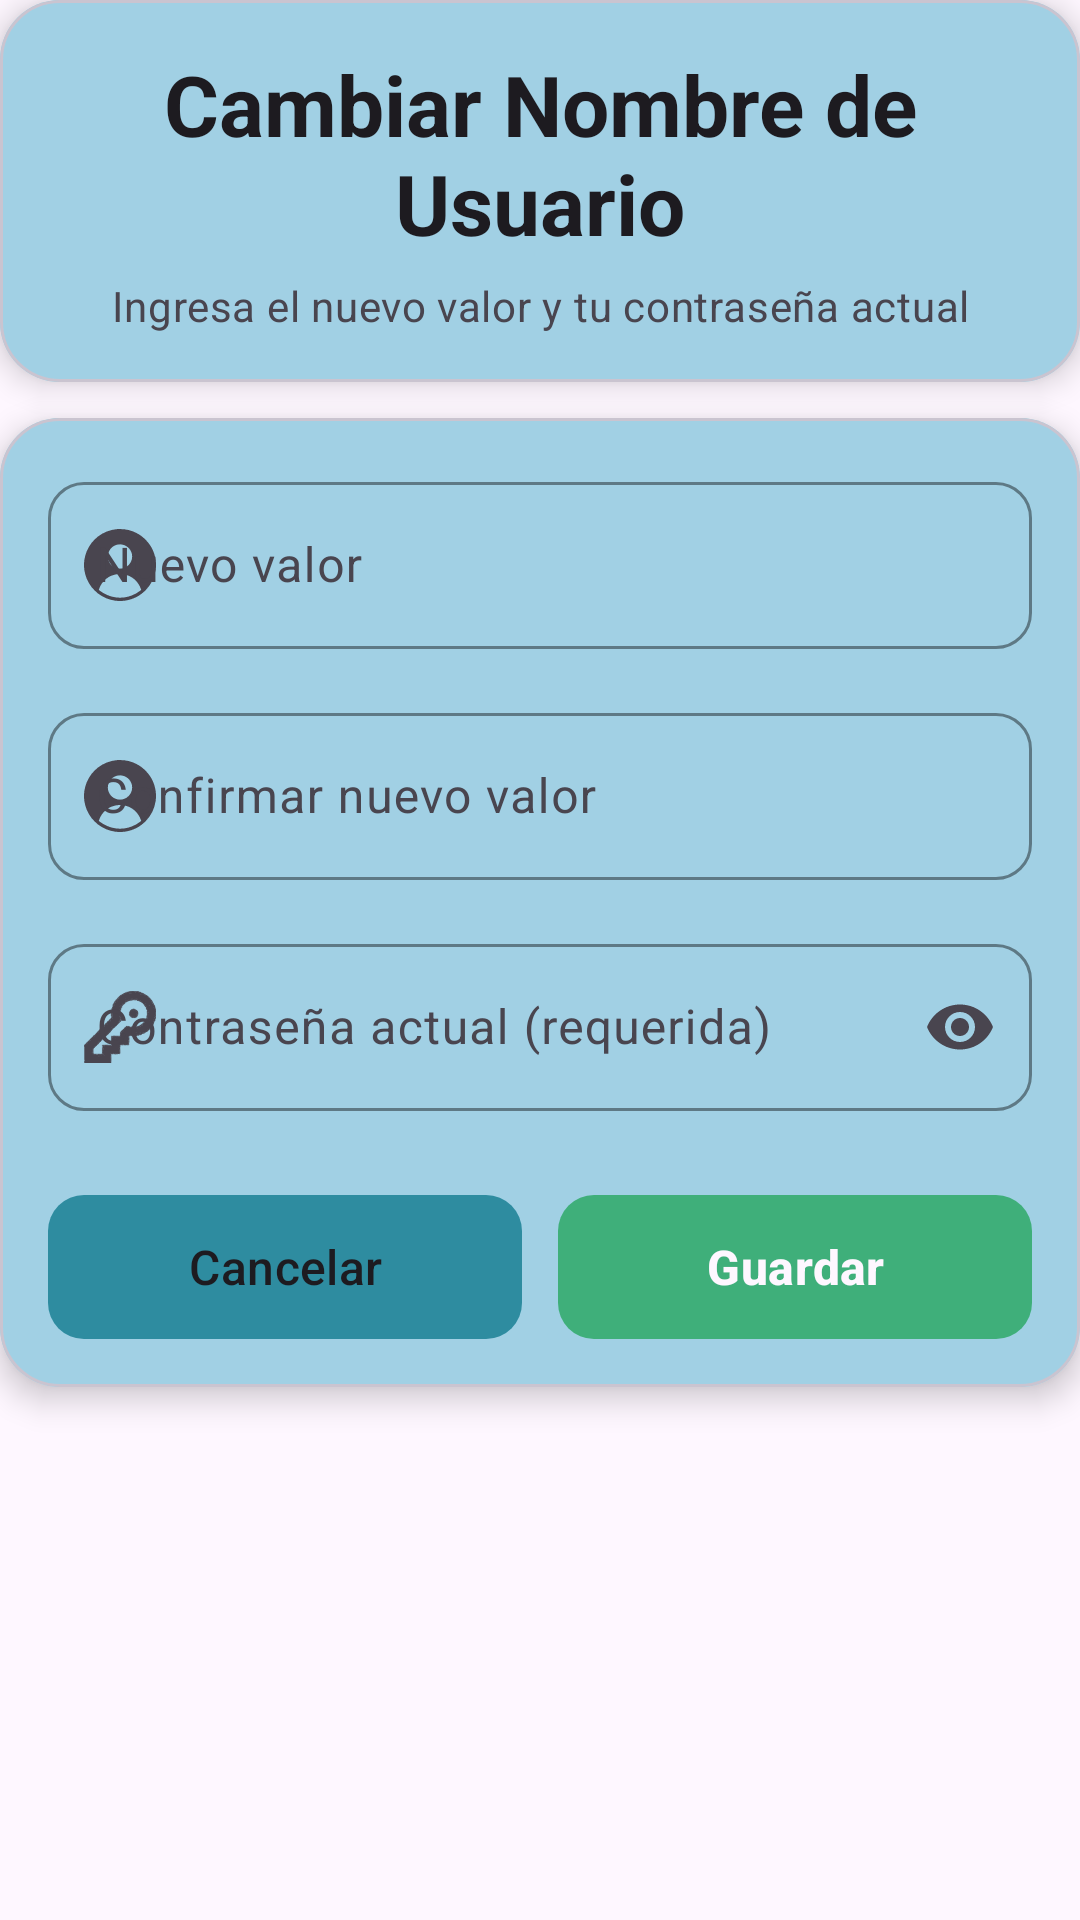

Produce the Android XML layout that renders to this screen, including the resource entries it uses.
<!-- AndroidManifest.xml: application theme Base.Theme.SmartLearn -->
<!-- res/layout/fragment_editar_cuenta.xml -->
<?xml version="1.0" encoding="utf-8"?>
<androidx.core.widget.NestedScrollView xmlns:android="http://schemas.android.com/apk/res/android"
    xmlns:app="http://schemas.android.com/apk/res-auto"
    xmlns:tools="http://tools.android.com/tools"
    android:layout_width="match_parent"
    android:layout_height="match_parent"
    android:background="?attr/android:colorBackground"
    android:fillViewport="true"
    tools:context=".ui.main.combo.cuenta.EditarCuentaFragment">

    <LinearLayout
        android:layout_width="match_parent"
        android:layout_height="wrap_content"
        android:orientation="vertical">

        <com.google.android.material.card.MaterialCardView
            android:layout_width="match_parent"
            android:layout_height="wrap_content"
            app:cardBackgroundColor="#CCFFFFFF"
            app:cardCornerRadius="20dp"
            app:cardElevation="6dp">

            <LinearLayout
                android:layout_width="match_parent"
                android:layout_height="wrap_content"
                android:orientation="vertical"
                android:background="@drawable/bg_card_elevated"
                android:padding="16dp">

                <TextView
                    android:id="@+id/tv_titulo_editar"
                    android:layout_width="match_parent"
                    android:layout_height="wrap_content"
                    android:text="Cambiar Nombre de Usuario"
                    android:textAlignment="center"
                    android:textAppearance="?attr/textAppearanceHeadlineMedium"
                    android:textColor="?attr/colorOnSurface"
                    android:textStyle="bold" />

                <TextView
                    android:layout_width="match_parent"
                    android:layout_height="wrap_content"
                    android:layout_marginTop="6dp"
                    android:textAlignment="center"
                    android:text="Ingresa el nuevo valor y tu contraseña actual"
                    android:textAppearance="?attr/textAppearanceBodyMedium"
                    android:textColor="?attr/colorOnSurfaceVariant" />
            </LinearLayout>
        </com.google.android.material.card.MaterialCardView>

        <com.google.android.material.card.MaterialCardView
            android:layout_width="match_parent"
            android:layout_height="wrap_content"
            android:layout_marginTop="12dp"
            app:cardBackgroundColor="#CCFFFFFF"
            app:cardCornerRadius="20dp"
            app:cardElevation="6dp">

            <LinearLayout
                android:layout_width="match_parent"
                android:layout_height="wrap_content"
                android:orientation="vertical"
                android:background="@drawable/bg_card_elevated"
                android:padding="16dp">

                <com.google.android.material.textfield.TextInputLayout
                    android:id="@+id/til_nuevo_valor"
                    android:layout_width="match_parent"
                    android:layout_height="wrap_content"
                    android:layout_marginBottom="16dp"
                    android:hint="Nuevo valor"
                    app:boxBackgroundMode="outline"
                    app:boxCornerRadiusTopStart="12dp"
                    app:boxCornerRadiusTopEnd="12dp"
                    app:boxCornerRadiusBottomStart="12dp"
                    app:boxCornerRadiusBottomEnd="12dp"
                    app:boxStrokeColor="?attr/colorPrimary"
                    app:startIconDrawable="@drawable/ic_usuario"
                    app:startIconTint="?attr/colorOnSurfaceVariant">

                    <com.google.android.material.textfield.TextInputEditText
                        android:id="@+id/et_nuevo_valor"
                        android:layout_width="match_parent"
                        android:layout_height="wrap_content"
                        android:importantForAutofill="no"
                        android:inputType="text"
                        android:textColor="?attr/colorOnSurface"
                        android:textSize="16sp" />
                </com.google.android.material.textfield.TextInputLayout>

                <RadioGroup
                    android:id="@+id/rg_estado_accesibilidad"
                    android:layout_width="match_parent"
                    android:layout_height="wrap_content"
                    android:layout_marginBottom="20dp"
                    android:orientation="horizontal"
                    android:visibility="gone"
                    tools:visibility="visible">

                    <RadioButton
                        android:id="@+id/radio_estado_activa"
                        android:layout_width="0dp"
                        android:layout_height="wrap_content"
                        android:layout_weight="1"
                        android:text="Activa"
                        android:textColor="?attr/colorOnSurface"
                        android:textSize="16sp" />

                    <RadioButton
                        android:id="@+id/radio_estado_inactiva"
                        android:layout_width="0dp"
                        android:layout_height="wrap_content"
                        android:layout_weight="1"
                        android:text="Inactiva"
                        android:textColor="?attr/colorOnSurface"
                        android:textSize="16sp" />
                </RadioGroup>

                <com.google.android.material.textfield.TextInputLayout
                    android:id="@+id/til_confirmacion"
                    android:layout_width="match_parent"
                    android:layout_height="wrap_content"
                    android:layout_marginBottom="16dp"
                    android:hint="Confirmar nuevo valor"
                    app:boxBackgroundMode="outline"
                    app:boxCornerRadiusTopStart="12dp"
                    app:boxCornerRadiusTopEnd="12dp"
                    app:boxCornerRadiusBottomStart="12dp"
                    app:boxCornerRadiusBottomEnd="12dp"
                    app:boxStrokeColor="?attr/colorPrimary"
                    app:startIconDrawable="@drawable/ic_usuario"
                    app:startIconTint="?attr/colorOnSurfaceVariant">

                    <com.google.android.material.textfield.TextInputEditText
                        android:id="@+id/et_nuevo_valor_confirmacion"
                        android:layout_width="match_parent"
                        android:layout_height="wrap_content"
                        android:inputType="text"
                        android:textColor="?attr/colorOnSurface"
                        android:textSize="16sp" />
                </com.google.android.material.textfield.TextInputLayout>

                <com.google.android.material.textfield.TextInputLayout
                    android:id="@+id/til_contrasena"
                    android:layout_width="match_parent"
                    android:layout_height="wrap_content"
                    android:layout_marginBottom="28dp"
                    android:hint="Contraseña actual (requerida)"
                    app:boxBackgroundMode="outline"
                    app:boxCornerRadiusTopStart="12dp"
                    app:boxCornerRadiusTopEnd="12dp"
                    app:boxCornerRadiusBottomStart="12dp"
                    app:boxCornerRadiusBottomEnd="12dp"
                    app:boxStrokeColor="?attr/colorPrimary"
                    app:endIconMode="password_toggle"
                    app:endIconTint="?attr/colorOnSurfaceVariant"
                    app:startIconDrawable="@drawable/ic_contrasena"
                    app:startIconTint="?attr/colorOnSurfaceVariant">

                    <com.google.android.material.textfield.TextInputEditText
                        android:id="@+id/et_contrasena_actual"
                        android:layout_width="match_parent"
                        android:layout_height="wrap_content"
                        android:importantForAutofill="yes"
                        android:inputType="textPassword"
                        android:textColor="?attr/colorOnSurface"
                        android:textSize="16sp" />
                </com.google.android.material.textfield.TextInputLayout>

                <LinearLayout
                    android:layout_width="match_parent"
                    android:layout_height="wrap_content"
                    android:orientation="horizontal">

                    <com.google.android.material.button.MaterialButton
                        android:id="@+id/btn_cancelar"
                        android:layout_width="0dp"
                        android:layout_height="wrap_content"
                        android:layout_weight="1"
                        android:layout_marginEnd="6dp"
                        android:text="Cancelar"
                        android:textAllCaps="false"
                        android:textAppearance="?attr/textAppearanceTitleMedium"
                        android:textColor="?attr/colorOnSurface"
                        app:backgroundTint="@color/colorAccent"
                        app:cornerRadius="12dp"
                        android:insetTop="0dp"
                        android:insetBottom="0dp" />

                    <com.google.android.material.button.MaterialButton
                        android:id="@+id/btn_guardar_cambio"
                        android:layout_width="0dp"
                        android:layout_height="wrap_content"
                        android:layout_weight="1"
                        android:layout_marginStart="6dp"
                        android:text="Guardar"
                        android:textAllCaps="false"
                        android:textAppearance="?attr/textAppearanceTitleMedium"
                        android:textColor="?attr/colorSurface"
                        app:backgroundTint="@color/colorSecondary"
                        android:textStyle="bold"
                        app:cornerRadius="12dp"
                        android:insetTop="0dp"
                        android:insetBottom="0dp" />
                </LinearLayout>

            </LinearLayout>
        </com.google.android.material.card.MaterialCardView>
    </LinearLayout>
</androidx.core.widget.NestedScrollView>
<!-- resources referenced by this layout -->
<resources>
  <color name="colorAccent">#2E8CA0</color>
  <color name="colorSecondary">#3FAF7A</color>
  <!-- drawable bg_card_elevated (drawable) -->
  <?xml version="1.0" encoding="utf-8"?>
  <layer-list xmlns:android="http://schemas.android.com/apk/res/android">
      
      <item android:bottom="2dp" android:right="2dp">
          <shape android:shape="rectangle">
              <solid android:color="#1A000000" />
              <corners android:radius="16dp" />
          </shape>
      </item>
      
      <item android:bottom="0dp" android:right="0dp">
          <shape android:shape="rectangle">
              <solid android:color="@color/colorSurface" />
              <corners android:radius="16dp" />
          </shape>
      </item>
  </layer-list>
  <!-- drawable ic_usuario (drawable) -->
  <vector xmlns:android="http://schemas.android.com/apk/res/android"
      android:width="24dp"
      android:height="24dp"
      android:viewportWidth="550"
      android:viewportHeight="550">
      <path
          android:fillColor="#000000"
          android:pathData="M254,0.6c-54.9,5 -103.4,23.6 -146.3,56.1 -13.1,10 -41,37.9 -51,51 -29,38.2 -46.4,79.4 -53.9,127.8 -3.1,20.2 -3.1,58.8 0,79 7.5,48.4 24.9,89.6 53.9,127.8 10,13.1 37.9,41 51,51 38.2,29 79.6,46.4 127.8,53.9 11.6,1.8 18.3,2.2 39.5,2.2 21.2,-0 27.9,-0.4 39.5,-2.2 62.4,-9.7 114.2,-36.3 157.5,-80.9 41.1,-42.2 66,-92.6 75.2,-151.8 1.8,-11.6 2.2,-18.3 2.2,-39.5 0,-21.2 -0.4,-27.9 -2.2,-39.5 -9.3,-59.9 -33.6,-109 -75.2,-151.9 -22.8,-23.4 -45.8,-40.4 -73.9,-54.4 -38.3,-19.2 -74.6,-28 -118.1,-28.7 -11.8,-0.1 -23.5,-0.1 -26,0.1zM289.5,118.5c49,7.9 83.4,52.9 77.7,101.7 -2.6,21.6 -11.4,39.9 -26.8,55.2 -27.2,27.3 -66.4,34.9 -102.3,19.8 -16.1,-6.8 -33.4,-21.8 -42.5,-37 -6.4,-10.8 -11.3,-25.1 -12.8,-38 -3.6,-31.1 9.6,-63.1 34.3,-82.6 20.8,-16.4 46.7,-23.3 72.4,-19.1zM304.5,346.4c59.8,10.1 109.1,51.9 129.3,109.7l3.1,8.7 -2.7,2.4c-1.5,1.4 -5.4,4.5 -8.7,7 -34.5,26 -77.6,43.4 -121,48.9 -12.8,1.6 -46.2,1.7 -58.5,0.1 -46.2,-6.1 -90.8,-24.6 -125.2,-52l-7.7,-6.1 2.9,-8.5c20.6,-61 74.7,-104.2 139.5,-111.6 10.8,-1.2 38,-0.4 49,1.4z"
          android:strokeColor="#00000000" />
  </vector>
  <color name="colorSurface">#A1D0E4</color>
  <color name="colorHeader">#1E3A8A</color>
  <color name="colorBackground">#BFE4F4</color>
  <color name="white">#FFFFFFFF</color>
  <color name="colorOnBackground">#0B1A2B</color>
  <color name="colorOnSurface">#1F2937</color>
  <color name="black">#FF000000</color>
  <color name="colorError">#EF4444</color>
  <color name="colorNeutral100">#F3F4F6</color>
  <color name="colorNeutral400">#9CA3AF</color>
  <color name="colorOnSurfacePrimary">#030034</color>
  <style name="TextAppearance.SmartLearn.Medium.Headline" parent="TextAppearance.Material3.HeadlineMedium">
          <item name="android:textSize">22sp</item>
      </style>
  <style name="TextAppearance.SmartLearn.Medium.Subtitle" parent="TextAppearance.Material3.TitleLarge">
          <item name="android:textSize">18sp</item>
      </style>
  <style name="TextAppearance.SmartLearn.Medium.Body" parent="TextAppearance.Material3.BodyLarge">
          <item name="android:textSize">16sp</item>
      </style>
  <style name="TextAppearance.SmartLearn.Medium.BodyReading" parent="TextAppearance.Material3.BodyMedium">
          <item name="android:textSize">14sp</item>
          <item name="android:lineSpacingExtra">10dp</item>
      </style>
</resources>
